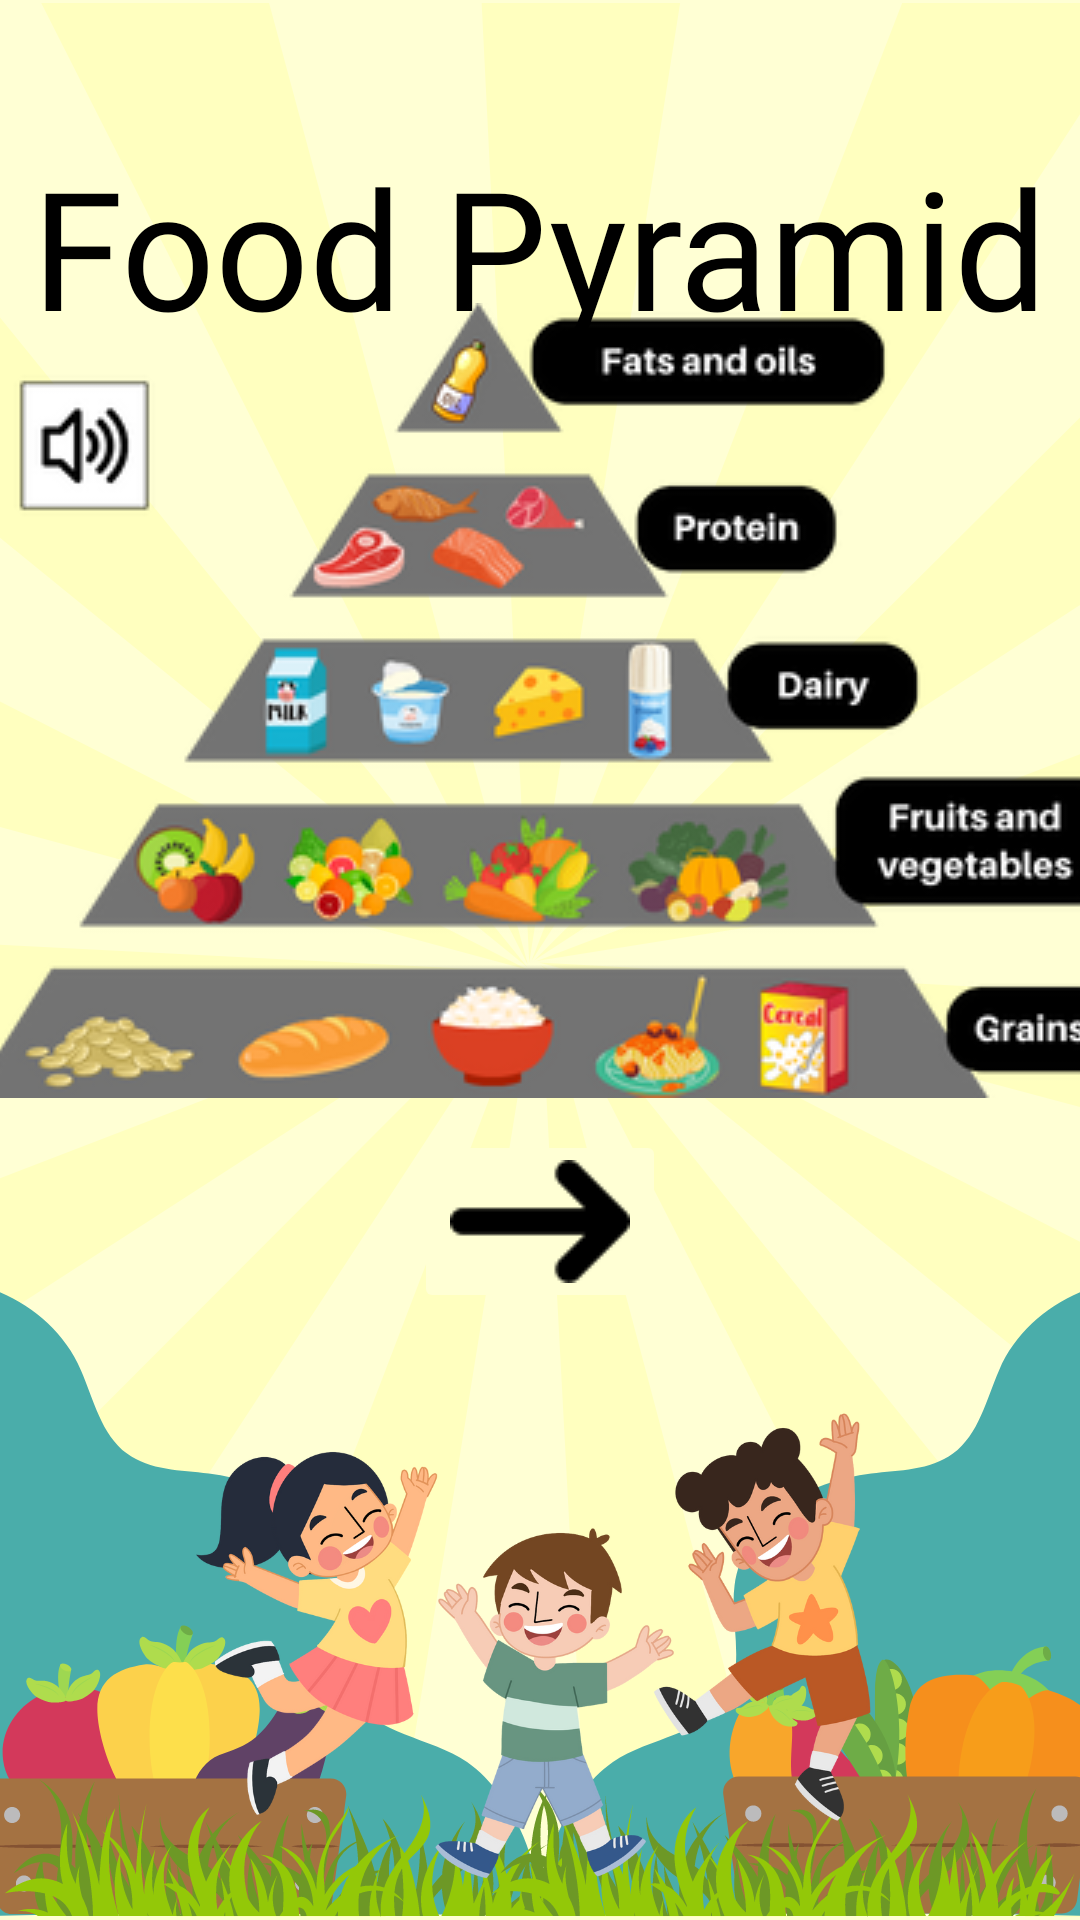

Produce the Android XML layout that renders to this screen, including the resource entries it uses.
<!-- AndroidManifest.xml: application theme Theme.NutriQuiz -->
<!-- res/layout/activity_food_pyramid.xml -->
<?xml version="1.0" encoding="utf-8"?>
<androidx.constraintlayout.widget.ConstraintLayout xmlns:android="http://schemas.android.com/apk/res/android"
    xmlns:app="http://schemas.android.com/apk/res-auto"
    xmlns:tools="http://schemas.android.com/tools"
    android:layout_width="match_parent"
    android:layout_height="match_parent"
    android:background="@drawable/learning_module_background"
    tools:context=".FoodPyramidActivity">

    <TextView
        android:id="@+id/foodPyramid"
        android:layout_width="wrap_content"
        android:layout_height="wrap_content"
        android:layout_marginTop="24dp"
        android:layout_marginBottom="500dp"
        android:fontFamily="@font/comicsans"
        android:text="@string/foodPyramidText"
        android:textColor="#000000"
        android:textSize="55sp"
        app:layout_constraintBottom_toBottomOf="parent"
        app:layout_constraintEnd_toEndOf="parent"
        app:layout_constraintStart_toStartOf="parent"
        app:layout_constraintTop_toTopOf="parent" />

    <ImageButton
        android:id="@+id/foodPyramidBtn"
        android:layout_width="370dp"
        android:layout_height="281dp"
        android:layout_marginTop="10dp"
        android:layout_marginBottom="284dp"
        android:background="@android:color/transparent"
        android:clickable="true"
        android:contentDescription="@string/foodPyramidBtn"
        android:focusable="true"
        android:foreground="?android:attr/selectableItemBackground"
        android:onClick="onClickFoodPyramid"
        android:src="@drawable/food_pyramid_big"
        app:layout_constraintBottom_toBottomOf="parent"
        app:layout_constraintEnd_toEndOf="parent"
        app:layout_constraintHorizontal_bias="0.478"
        app:layout_constraintStart_toStartOf="parent"
        app:layout_constraintTop_toBottomOf="@+id/foodPyramid"
        app:layout_constraintVertical_bias="0.666" />

    <ImageButton
        android:id="@+id/next"
        android:layout_width="wrap_content"
        android:layout_height="wrap_content"
        android:layout_marginBottom="200dp"
        android:backgroundTint="#ffffd4"
        android:onClick="onClickNextBtn"
        android:src="@drawable/next"
        android:contentDescription="@string/btnNext"
        app:layout_constraintBottom_toBottomOf="parent"
        app:layout_constraintEnd_toEndOf="parent"
        app:layout_constraintStart_toStartOf="parent"
        app:layout_constraintTop_toBottomOf="@+id/foodPyramidBtn" />


</androidx.constraintlayout.widget.ConstraintLayout>
<!-- resources referenced by this layout -->
<resources>
  <!-- drawable food_pyramid_big: png bitmap (drawable, 70418 bytes) -->
  <!-- drawable learning_module_background: png bitmap (drawable, 286238 bytes) -->
  <!-- drawable next: png bitmap (drawable, 1873 bytes) -->
  <string name="btnNext">Next button</string>
  <string name="foodPyramidBtn">Food pyramid button</string>
  <string name="foodPyramidText">Food Pyramid</string>
  <style name="Theme.NutriQuiz" parent="Base.Theme.NutriQuiz" />
  <style name="Base.Theme.NutriQuiz" parent="Theme.Material3.DayNight.NoActionBar">
          
          
      </style>
</resources>
